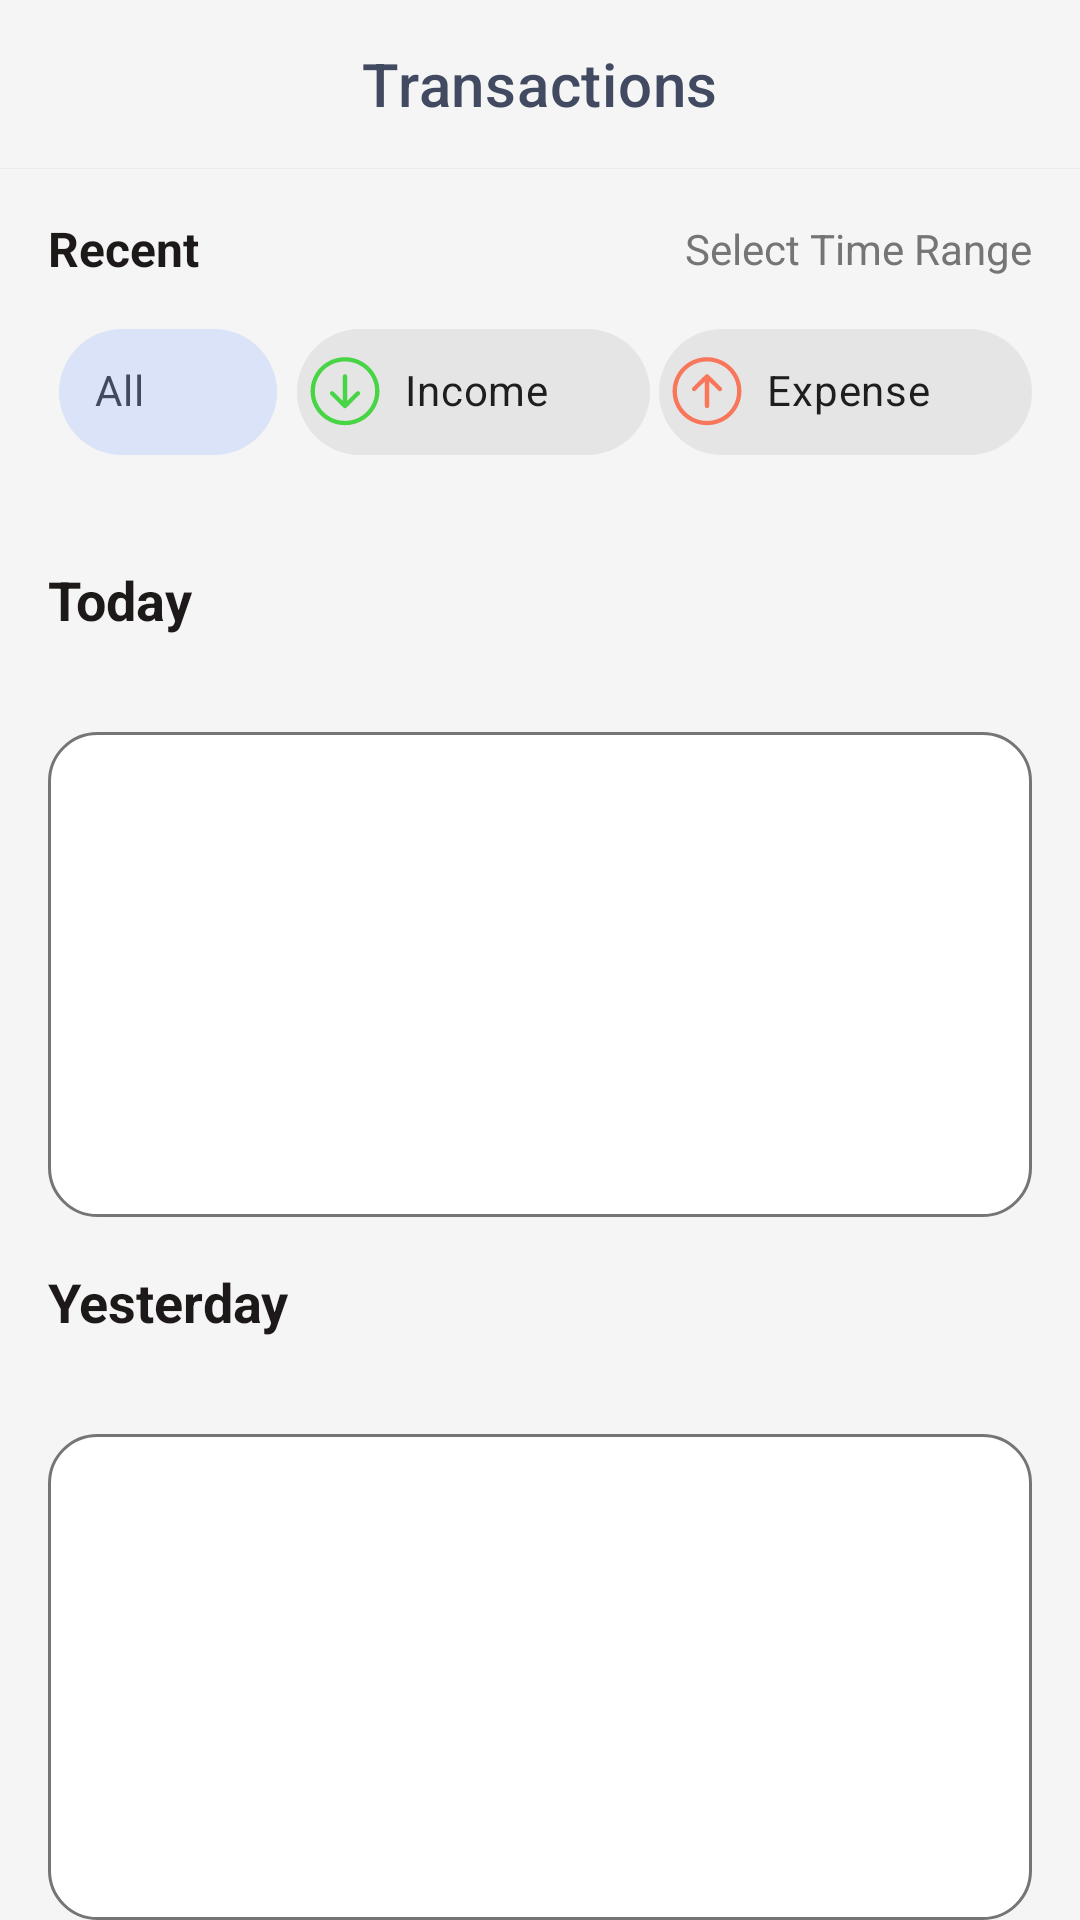

Layout XML and referenced resources for this Android screen:
<!-- AndroidManifest.xml: application theme Theme.BankingApp -->
<!-- res/layout/fragment_notifications.xml -->
<?xml version="1.0" encoding="utf-8"?>
<LinearLayout xmlns:android="http://schemas.android.com/apk/res/android"
    xmlns:app="http://schemas.android.com/apk/res-auto"
    xmlns:tools="http://schemas.android.com/tools"
    android:id="@+id/content_transactions"
    android:layout_width="match_parent"
    android:layout_height="match_parent"
    android:orientation="vertical"
    android:background="#F5F5F5">

    
    <com.google.android.material.appbar.MaterialToolbar
        android:id="@+id/mainToolbar"
        android:layout_width="match_parent"
        android:layout_height="?attr/actionBarSize"
        android:background="@color/light_gray"
        android:elevation="0.3dp"
        app:titleCentered="true"
        app:title="Transactions"
        app:titleTextColor="@color/dark_blue_gray"
        app:layout_constraintTop_toTopOf="parent"
        app:layout_constraintStart_toStartOf="parent"
        app:layout_constraintEnd_toEndOf="parent"/>

    
    <LinearLayout
        android:layout_width="match_parent"
        android:layout_height="wrap_content"
        android:orientation="vertical"
        android:layout_margin="16dp"
        >

        
        <LinearLayout
            android:layout_width="match_parent"
            android:layout_height="wrap_content"
            android:orientation="horizontal"
            android:gravity="center">

            <TextView
                android:id="@+id/tvDateRange"
                android:layout_width="0dp"
                android:layout_height="wrap_content"
                android:text="Recent"
                android:textSize="16sp"
                android:layout_weight="1"
                android:textColor="@color/text_dark"
                android:textStyle="bold" />

            <TextView
                android:id="@+id/btnChangeRange"
                android:layout_width="0dp"
                android:layout_height="wrap_content"
                android:layout_weight="1"
                android:gravity="end"
                android:text="Select Time Range"
                android:textSize="14sp"
                android:textColor="@color/gray"
                 />
        </LinearLayout>


        
        <LinearLayout
            android:layout_width="match_parent"
            android:layout_height="wrap_content"
            android:orientation="horizontal"
            android:layout_marginTop="12dp"
            android:gravity="center_horizontal">

            
            <com.google.android.material.chip.Chip
                android:id="@+id/chipAll"
                style="@style/Widget.MaterialComponents.Chip.Choice"
                android:layout_width="80dp"
                android:layout_height="50dp"
                app:chipMinHeight="40dp"
                android:text="All"
                android:gravity="start"
                app:chipBackgroundColor="#DBE3F8"
                android:checked="true" />

            
            <com.google.android.material.chip.Chip
                android:id="@+id/chipIncome"
                android:layout_width="wrap_content"
                android:layout_height="50dp"
                android:text="Income"
                android:padding="3dp"
                app:chipMinHeight="40dp"
                android:layout_weight="1"
                app:chipIcon="@drawable/income"
                android:layout_marginHorizontal="3dp"
                 />

            
            <com.google.android.material.chip.Chip
                android:id="@+id/chipExpense"
                android:layout_width="wrap_content"
                android:layout_height="50dp"
                app:chipMinHeight="40dp"
                android:text="Expense"
                android:padding="10dp"
                android:layout_weight="1"
                app:chipIcon="@drawable/expense"
                 />
        </LinearLayout>
    </LinearLayout>

    <TextView
        android:layout_width="match_parent"
        android:layout_height="wrap_content"
        android:text="Today"
        android:layout_marginTop="16dp"
        android:textColor="@color/text_dark"
        android:textSize="18sp"
        android:layout_margin="16dp"
        android:textStyle="bold"
        />
    
    <androidx.recyclerview.widget.RecyclerView
        android:id="@+id/rvTransactions"
        android:layout_width="match_parent"
        android:background="@drawable/card_bg"
        android:layout_height="0dp"
        android:layout_weight="1"
        android:padding="8dp"
        android:layout_marginHorizontal="16dp"
        tools:listitem="@layout/transaction_item"
        android:layout_marginTop="16dp"
        android:clipToPadding="false"
        />
    <TextView
        android:layout_width="match_parent"
        android:layout_height="wrap_content"
        android:text="Yesterday"
        android:layout_marginTop="16dp"
        android:textColor="@color/text_dark"
        android:textSize="18sp"
        android:layout_margin="16dp"
        android:textStyle="bold"
        />
    
    <androidx.recyclerview.widget.RecyclerView
        android:id="@+id/rvYesterdayTransactions"
        android:layout_width="match_parent"
        android:background="@drawable/card_bg"
        android:layout_height="0dp"
        android:layout_weight="1"
        android:padding="16dp"
        android:layout_marginHorizontal="16dp"
        tools:listitem="@layout/transaction_item"
        android:layout_marginTop="16dp"
        android:clipToPadding="false"
        />
</LinearLayout>
<!-- res/layout/transaction_item.xml (included above) -->
<?xml version="1.0" encoding="utf-8"?>
<androidx.constraintlayout.widget.ConstraintLayout xmlns:android="http://schemas.android.com/apk/res/android"
    android:layout_width="match_parent"
    android:layout_height="60dp"
    xmlns:app="http://schemas.android.com/apk/res-auto">
    <ImageView
        android:id="@+id/transactionTypeIcon"
        android:layout_width="40dp"
        android:layout_height="40dp"
        android:src="@drawable/cart"
        android:contentDescription="@string/account_type_icon"
        app:layout_constraintStart_toStartOf="parent"
        app:layout_constraintTop_toTopOf="parent"
        app:layout_constraintBottom_toBottomOf="parent"/>



        <TextView
            android:id="@+id/transactionName"
            android:layout_width="wrap_content"
            android:layout_height="wrap_content"
            android:text="@string/saving"
            android:textColor="#212121"
            android:textSize="16sp"
            android:textStyle="bold"
            app:layout_constraintStart_toEndOf="@id/transactionTypeIcon"
            app:layout_constraintTop_toTopOf="parent"
            android:layout_marginStart="10dp"
            app:layout_constraintBottom_toBottomOf="parent"
            />


        <TextView
            android:id="@+id/transactionAmount"
            android:layout_width="wrap_content"
            android:layout_height="wrap_content"
            android:text="@string/etb_2_200"
            android:textColor="#212121"
            android:textSize="16sp"
            android:textStyle="bold"
            android:gravity="end"
            app:layout_constraintEnd_toEndOf="parent"
            app:layout_constraintTop_toTopOf="parent"
            app:layout_constraintBottom_toBottomOf="parent"
            />



    <View
        android:id="@+id/divder"
        android:layout_width="match_parent"
        android:layout_height="1dp"
        android:background="@color/gray"
        android:layout_marginTop="1dp"
        app:layout_constraintBottom_toBottomOf="parent"
        app:layout_constraintStart_toStartOf="parent"
        app:layout_constraintEnd_toEndOf="parent"
        />

</androidx.constraintlayout.widget.ConstraintLayout>
<!-- resources referenced by this layout -->
<resources>
  <color name="dark_blue_gray">#414A61</color>
  <color name="gray">#757575</color>
  <color name="light_gray">#F5F5F5</color>
  <color name="text_dark">#1D1919</color>
  <!-- drawable card_bg (drawable) -->
  <?xml version="1.0" encoding="utf-8"?>
  <shape xmlns:android="http://schemas.android.com/apk/res/android"
      android:shape="rectangle">
  
      
      <solid android:color="#FFFFFF"/>
  
      
      <stroke
          android:width="1dp"
          android:color="@color/gray"/>
  
      
      <corners android:radius="16dp"/>
  
      
      <padding
          android:left="2dp"
          android:top="2dp"
          android:right="2dp"
          android:bottom="2dp"/>
  </shape>
  <!-- drawable expense (drawable) -->
  <vector xmlns:android="http://schemas.android.com/apk/res/android"
      android:width="23dp"
      android:height="22dp"
      android:viewportWidth="23"
      android:viewportHeight="22">
    <path
        android:pathData="M1.875,10.75C1.875,13.16 2.889,15.471 4.694,17.175C6.499,18.879 8.947,19.836 11.5,19.836C14.053,19.836 16.501,18.879 18.306,17.175C20.111,15.471 21.125,13.16 21.125,10.75C21.125,8.34 20.111,6.029 18.306,4.325C16.501,2.621 14.053,1.664 11.5,1.664C8.947,1.664 6.499,2.621 4.694,4.325C2.889,6.029 1.875,8.34 1.875,10.75ZM22.5,10.75C22.5,13.504 21.341,16.145 19.278,18.093C17.215,20.04 14.417,21.134 11.5,21.134C8.583,21.134 5.785,20.04 3.722,18.093C1.659,16.145 0.5,13.504 0.5,10.75C0.5,7.996 1.659,5.355 3.722,3.407C5.785,1.46 8.583,0.366 11.5,0.366C14.417,0.366 17.215,1.46 19.278,3.407C21.341,5.355 22.5,7.996 22.5,10.75ZM12.188,15.293C12.188,15.465 12.115,15.63 11.986,15.752C11.857,15.874 11.682,15.942 11.5,15.942C11.318,15.942 11.143,15.874 11.014,15.752C10.885,15.63 10.813,15.465 10.813,15.293V7.774L7.862,10.561C7.733,10.682 7.558,10.751 7.375,10.751C7.192,10.751 7.017,10.682 6.888,10.561C6.759,10.439 6.687,10.273 6.687,10.101C6.687,9.929 6.759,9.763 6.888,9.642L11.013,5.748C11.077,5.687 11.153,5.639 11.236,5.606C11.32,5.574 11.41,5.557 11.5,5.557C11.59,5.557 11.68,5.574 11.764,5.606C11.847,5.639 11.923,5.687 11.987,5.748L16.112,9.642C16.241,9.763 16.313,9.929 16.313,10.101C16.313,10.273 16.241,10.439 16.112,10.561C15.983,10.682 15.808,10.751 15.625,10.751C15.442,10.751 15.267,10.682 15.138,10.561L12.188,7.774V15.293Z"
        android:fillColor="#FE522C"
        android:fillAlpha="0.75"
        android:fillType="evenOdd"/>
  </vector>
  <string name="account_type_icon">account type icon</string>
  <string name="etb_2_200">ETB 2,200</string>
  <string name="saving">Saving</string>
  <style name="Theme.BankingApp" parent="Theme.MaterialComponents.DayNight.NoActionBar">
          
          
          <item name="colorPrimary">@color/dark_blue_gray</item>
          
          <item name="android:windowBackground">@color/light_gray</item>
          
          <item name="android:textColorHint">@color/gray</item>
          <item name="android:textColor">@color/text_primary</item>
          
          <item name="colorSecondary">@color/dark_blue_gray</item>
          
          <item name="android:statusBarColor">?attr/colorPrimary</item>
          
      </style>
  <color name="text_primary">#F9F9F9</color>
</resources>
